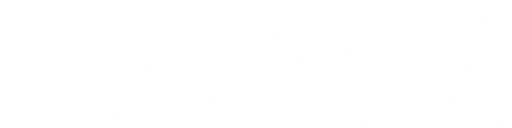
t = 0.00 s
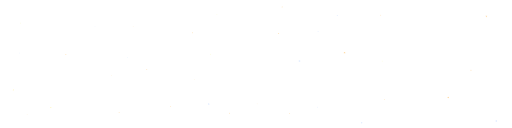
t = 1.65 s
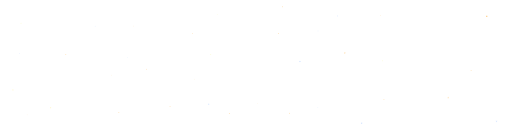
t = 3.33 s
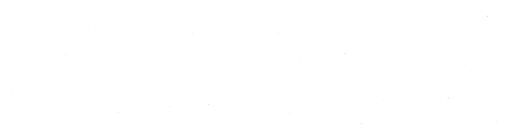
t = 4.97 s
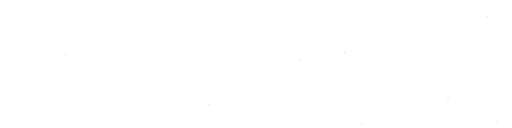
t = 6.56 s
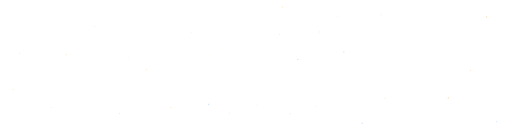
t = 8.63 s

The animated SVG that drew these frames (rendered in a browser with its animation timeline set to each time). Animation: 92 SMIL elements (animate=46,animateTransform=46); frames cover the first 8.62 s, repeats indefinitely.

<?xml version="1.0" encoding="UTF-8" standalone="no"?>
<!-- Created with Inkscape (http://www.inkscape.org/) -->
<svg width="1200" height="300" viewBox="0 0 317.5 79.375" version="1.1" id="svg1" inkscape:version="1.4.2 (1:1.4.2+202505120737+ebf0e940d0)" sodipodi:docname="github_banner.svg"
	xmlns:inkscape="http://www.inkscape.org/namespaces/inkscape"
	xmlns:sodipodi="http://sodipodi.sourceforge.net/DTD/sodipodi-0.dtd"
	xmlns="http://www.w3.org/2000/svg"
	xmlns:svg="http://www.w3.org/2000/svg">
	<sodipodi:namedview id="namedview1" pagecolor="#ffffff" bordercolor="#000000" borderopacity="0.25" inkscape:showpageshadow="2" inkscape:pageopacity="0.0" inkscape:pagecheckerboard="0" inkscape:deskcolor="#d1d1d1" inkscape:document-units="px" inkscape:zoom="0.99375" inkscape:cx="519.74843" inkscape:cy="172.57862" inkscape:window-width="2560" inkscape:window-height="1371" inkscape:window-x="0" inkscape:window-y="32" inkscape:window-maximized="1" inkscape:current-layer="layer1" showguides="true" />
	<defs id="defs1">
		<inkscape:path-effect effect="bspline" id="path-effect16" is_visible="true" lpeversion="1.3" weight="33.333333" steps="2" helper_size="0" apply_no_weight="true" apply_with_weight="true" only_selected="false" uniform="false" />
		<inkscape:path-effect effect="bspline" id="path-effect14" is_visible="true" lpeversion="1.3" weight="33.333333" steps="2" helper_size="0" apply_no_weight="true" apply_with_weight="true" only_selected="false" uniform="false" />
		<inkscape:path-effect effect="bspline" id="path-effect12" is_visible="true" lpeversion="1.3" weight="33.333333" steps="2" helper_size="0" apply_no_weight="true" apply_with_weight="true" only_selected="false" uniform="false" />
		<inkscape:path-effect effect="bspline" id="path-effect12-3" is_visible="true" lpeversion="1.3" weight="33.333333" steps="2" helper_size="0" apply_no_weight="true" apply_with_weight="true" only_selected="false" uniform="false" />
		<inkscape:path-effect effect="bspline" id="path-effect14-3" is_visible="true" lpeversion="1.3" weight="33.333333" steps="2" helper_size="0" apply_no_weight="true" apply_with_weight="true" only_selected="false" uniform="false" />
		<inkscape:path-effect effect="bspline" id="path-effect16-8" is_visible="true" lpeversion="1.3" weight="33.333333" steps="2" helper_size="0" apply_no_weight="true" apply_with_weight="true" only_selected="false" uniform="false" />
		<inkscape:path-effect effect="bspline" id="path-effect12-8" is_visible="true" lpeversion="1.3" weight="33.333333" steps="2" helper_size="0" apply_no_weight="true" apply_with_weight="true" only_selected="false" uniform="false" />
		<inkscape:path-effect effect="bspline" id="path-effect14-7" is_visible="true" lpeversion="1.3" weight="33.333333" steps="2" helper_size="0" apply_no_weight="true" apply_with_weight="true" only_selected="false" uniform="false" />
		<inkscape:path-effect effect="bspline" id="path-effect16-9" is_visible="true" lpeversion="1.3" weight="33.333333" steps="2" helper_size="0" apply_no_weight="true" apply_with_weight="true" only_selected="false" uniform="false" />
		<inkscape:path-effect effect="bspline" id="path-effect12-5" is_visible="true" lpeversion="1.3" weight="33.333333" steps="2" helper_size="0" apply_no_weight="true" apply_with_weight="true" only_selected="false" uniform="false" />
		<inkscape:path-effect effect="bspline" id="path-effect14-2" is_visible="true" lpeversion="1.3" weight="33.333333" steps="2" helper_size="0" apply_no_weight="true" apply_with_weight="true" only_selected="false" uniform="false" />
		<inkscape:path-effect effect="bspline" id="path-effect16-6" is_visible="true" lpeversion="1.3" weight="33.333333" steps="2" helper_size="0" apply_no_weight="true" apply_with_weight="true" only_selected="false" uniform="false" />
		<inkscape:path-effect effect="bspline" id="path-effect12-87" is_visible="true" lpeversion="1.3" weight="33.333333" steps="2" helper_size="0" apply_no_weight="true" apply_with_weight="true" only_selected="false" uniform="false" />
		<inkscape:path-effect effect="bspline" id="path-effect14-0" is_visible="true" lpeversion="1.3" weight="33.333333" steps="2" helper_size="0" apply_no_weight="true" apply_with_weight="true" only_selected="false" uniform="false" />
		<inkscape:path-effect effect="bspline" id="path-effect16-86" is_visible="true" lpeversion="1.3" weight="33.333333" steps="2" helper_size="0" apply_no_weight="true" apply_with_weight="true" only_selected="false" uniform="false" />
		<inkscape:path-effect effect="bspline" id="path-effect12-1" is_visible="true" lpeversion="1.3" weight="33.333333" steps="2" helper_size="0" apply_no_weight="true" apply_with_weight="true" only_selected="false" uniform="false" />
		<inkscape:path-effect effect="bspline" id="path-effect14-78" is_visible="true" lpeversion="1.3" weight="33.333333" steps="2" helper_size="0" apply_no_weight="true" apply_with_weight="true" only_selected="false" uniform="false" />
		<inkscape:path-effect effect="bspline" id="path-effect16-91" is_visible="true" lpeversion="1.3" weight="33.333333" steps="2" helper_size="0" apply_no_weight="true" apply_with_weight="true" only_selected="false" uniform="false" />
		<inkscape:path-effect effect="bspline" id="path-effect12-9" is_visible="true" lpeversion="1.3" weight="33.333333" steps="2" helper_size="0" apply_no_weight="true" apply_with_weight="true" only_selected="false" uniform="false" />
		<inkscape:path-effect effect="bspline" id="path-effect14-4" is_visible="true" lpeversion="1.3" weight="33.333333" steps="2" helper_size="0" apply_no_weight="true" apply_with_weight="true" only_selected="false" uniform="false" />
		<inkscape:path-effect effect="bspline" id="path-effect16-5" is_visible="true" lpeversion="1.3" weight="33.333333" steps="2" helper_size="0" apply_no_weight="true" apply_with_weight="true" only_selected="false" uniform="false" />
	</defs>
	<g inkscape:label="Layer 1" inkscape:groupmode="layer" id="layer1">
		<g id="stars_group" inkscape:label="stars_group">
			<path id="circle8" style="opacity:1;fill:#b5d0ff;stroke-width:0.404757;stroke-linejoin:round" d="m 59.032928,16.334833 a 0.22896528,0.22896528 0 0 1 -0.228965,0.228965 0.22896528,0.22896528 0 0 1 -0.228966,-0.228965 0.22896528,0.22896528 0 0 1 0.228966,-0.228965 0.22896528,0.22896528 0 0 1 0.228965,0.228965 z">
				<animate attributeName="opacity" values="0.4;0.9;0.3;1;0.5;0.4" dur="4.1s" repeatCount="indefinite" />
				<animateTransform attributeName="transform" type="translate" values="0,0; 0.4,-0.2; -0.3,0.5; 0.2,-0.4; 0,0" dur="22s" repeatCount="indefinite" />
			</path>
			<path id="circle9" style="opacity:1;fill:#c4e1ff;stroke-width:0.404757;stroke-linejoin:round" d="M 79.612678,35.604965 A 0.22896528,0.22896528 0 0 1 79.383713,35.83393 0.22896528,0.22896528 0 0 1 79.154747,35.604965 0.22896528,0.22896528 0 0 1 79.383713,35.376 0.22896528,0.22896528 0 0 1 79.612678,35.604965 Z">
				<animate attributeName="opacity" values="0.5;1;0.4;0.8;0.5" dur="3.5s" repeatCount="indefinite" />
				<animateTransform attributeName="transform" type="translate" values="0,0; -0.5,0.3; 0.6,-0.2; -0.4,0.4; 0,0" dur="19s" repeatCount="indefinite" />
			</path>
			<path id="circle10" style="opacity:1;fill:#f7f7a8;stroke-width:0.404757;stroke-linejoin:round" d="m 134.61675,8.8512859 a 0.22896528,0.22896528 0 0 1 -0.22896,0.2289653 0.22896528,0.22896528 0 0 1 -0.22897,-0.2289653 0.22896528,0.22896528 0 0 1 0.22897,-0.2289652 0.22896528,0.22896528 0 0 1 0.22896,0.2289652 z">
				<animate attributeName="opacity" values="0.3;0.8;0.5;1;0.4;0.7;0.3" dur="5.2s" repeatCount="indefinite" />
				<animateTransform attributeName="transform" type="translate" values="0,0; 0.6,0.1; -0.2,0.5; 0.4,-0.3; 0,0" dur="25s" repeatCount="indefinite" />
			</path>
			<path id="circle11" style="opacity:1;fill:#ffb347;stroke-width:0.404757;stroke-linejoin:round" d="m 173.15702,21.012049 a 0.22896528,0.22896528 0 0 1 -0.22897,0.228965 0.22896528,0.22896528 0 0 1 -0.22896,-0.228965 0.22896528,0.22896528 0 0 1 0.22896,-0.228966 0.22896528,0.22896528 0 0 1 0.22897,0.228966 z">
				<animate attributeName="opacity" values="0.6;0.9;0.5;1;0.7;0.6" dur="2.8s" repeatCount="indefinite" />
				<animateTransform attributeName="transform" type="translate" values="0,0; -0.2,-0.5; 0.5,0.3; -0.3,-0.2; 0,0" dur="18s" repeatCount="indefinite" />
			</path>
			<path id="circle12" style="opacity:1;fill:#b5d0ff;stroke-width:0.404757;stroke-linejoin:round" d="m 209.26513,9.5996399 a 0.22896528,0.22896528 0 0 1 -0.22897,0.2289653 0.22896528,0.22896528 0 0 1 -0.22896,-0.2289653 0.22896528,0.22896528 0 0 1 0.22896,-0.2289653 0.22896528,0.22896528 0 0 1 0.22897,0.2289653 z">
				<animate attributeName="opacity" values="0.4;1;0.6;0.9;0.4" dur="4.5s" repeatCount="indefinite" />
				<animateTransform attributeName="transform" type="translate" values="0,0; 0.3,0.6; -0.5,-0.1; 0.1,0.4; 0,0" dur="28s" repeatCount="indefinite" />
			</path>
			<path id="circle12-3" style="fill:#ffffff;stroke-width:0.404757;stroke-linejoin:round" d="m 256.25405,13.137569 a 0.22896528,0.22896528 0 0 1 -0.22896,0.228966 0.22896528,0.22896528 0 0 1 -0.22897,-0.228966 0.22896528,0.22896528 0 0 1 0.22897,-0.228965 0.22896528,0.22896528 0 0 1 0.22896,0.228965 z">
				<animate attributeName="opacity" values="0.2;0.9;0.6;1;0.3;0.2" dur="3.9s" repeatCount="indefinite" />
				<animateTransform attributeName="transform" type="translate" values="0,0; -0.1,0.7; 0.5,-0.5; -0.2,0.3; 0,0" dur="21s" repeatCount="indefinite" />
			</path>
			<path id="circle12-64" style="fill:#f7f7a8;stroke-width:0.404757;stroke-linejoin:round" d="m 237.20403,38.008404 a 0.22896528,0.22896528 0 0 1 -0.22896,0.228965 0.22896528,0.22896528 0 0 1 -0.22897,-0.228965 0.22896528,0.22896528 0 0 1 0.22897,-0.228966 0.22896528,0.22896528 0 0 1 0.22896,0.228966 z">
				<animate attributeName="opacity" values="0.5;0.8;0.4;1;0.5" dur="4.8s" repeatCount="indefinite" />
				<animateTransform attributeName="transform" type="translate" values="0,0; 0.2,-0.6; -0.4,0.2; 0.3,-0.1; 0,0" dur="26s" repeatCount="indefinite" />
			</path>
			<path id="circle12-9" style="fill:#b5d0ff;stroke-width:0.404757;stroke-linejoin:round" d="m 196.98737,66.318817 a 0.22896528,0.22896528 0 0 1 -0.22896,0.228965 0.22896528,0.22896528 0 0 1 -0.22897,-0.228965 0.22896528,0.22896528 0 0 1 0.22897,-0.228965 0.22896528,0.22896528 0 0 1 0.22896,0.228965 z">
				<animate attributeName="opacity" values="0.3;0.9;0.5;1;0.3" dur="3.3s" repeatCount="indefinite" />
				<animateTransform attributeName="transform" type="translate" values="0,0; 0.5,0.5; -0.5,-0.5; 0.2,-0.2; 0,0" dur="20s" repeatCount="indefinite" />
			</path>
			<path id="circle12-30" style="fill:#ffb347;stroke-width:0.404757;stroke-linejoin:round" d="m 142.48321,70.022987 a 0.22896528,0.22896528 0 0 1 -0.22897,0.228966 0.22896528,0.22896528 0 0 1 -0.22896,-0.228966 0.22896528,0.22896528 0 0 1 0.22896,-0.228965 0.22896528,0.22896528 0 0 1 0.22897,0.228965 z">
				<animate attributeName="opacity" values="0.5;1;0.5;0.9;0.5" dur="4.2s" repeatCount="indefinite" />
				<animateTransform attributeName="transform" type="translate" values="0,0; -0.1,0.6; 0.4,-0.3; -0.2,0.1; 0,0" dur="23s" repeatCount="indefinite" />
			</path>
			<path id="circle12-54" style="fill:#ffe9c4;stroke-width:0.404757;stroke-linejoin:round" d="m 120.78737,49.385487 a 0.22896528,0.22896528 0 0 1 -0.22897,0.228965 0.22896528,0.22896528 0 0 1 -0.22896,-0.228965 0.22896528,0.22896528 0 0 1 0.22896,-0.228966 0.22896528,0.22896528 0 0 1 0.22897,0.228966 z">
				<animate attributeName="opacity" values="0.4;0.8;0.6;1;0.4" dur="3.7s" repeatCount="indefinite" />
				<animateTransform attributeName="transform" type="translate" values="0,0; 0.3,-0.5; -0.6,0.2; 0.1,-0.3; 0,0" dur="27s" repeatCount="indefinite" />
			</path>
			<path id="circle12-69" style="fill:#ffb347;stroke-width:0.404757;stroke-linejoin:round" d="m 74.220695,70.022987 a 0.22896528,0.22896528 0 0 1 -0.228965,0.228966 0.22896528,0.22896528 0 0 1 -0.228966,-0.228966 0.22896528,0.22896528 0 0 1 0.228966,-0.228965 0.22896528,0.22896528 0 0 1 0.228965,0.228965 z">
				<animate attributeName="opacity" values="0.6;1;0.5;0.8;0.6" dur="4.0s" repeatCount="indefinite" />
				<animateTransform attributeName="transform" type="translate" values="0,0; -0.4,-0.4; 0.4,0.4; -0.2,0.2; 0,0" dur="19s" repeatCount="indefinite" />
			</path>
			<path id="circle12-7" style="fill:#ffe9c4;stroke-width:0.404757;stroke-linejoin:round" d="m 17.070699,70.816734 a 0.22896528,0.22896528 0 0 1 -0.228965,0.228966 0.22896528,0.22896528 0 0 1 -0.228965,-0.228966 0.22896528,0.22896528 0 0 1 0.228965,-0.228965 0.22896528,0.22896528 0 0 1 0.228965,0.228965 z">
				<animate attributeName="opacity" values="0.3;0.7;0.4;1;0.3" dur="5.5s" repeatCount="indefinite" />
				<animateTransform attributeName="transform" type="translate" values="0,0; 0.1,0.8; -0.7,-0.2; 0.3,0.1; 0,0" dur="29s" repeatCount="indefinite" />
			</path>
			<path id="circle12-2" style="fill:#ffd700;stroke-width:0.404757;stroke-linejoin:round" d="M 8.6040387,55.735485 A 0.22896528,0.22896528 0 0 1 8.3750734,55.96445 0.22896528,0.22896528 0 0 1 8.1461082,55.735485 0.22896528,0.22896528 0 0 1 8.3750734,55.50652 0.22896528,0.22896528 0 0 1 8.6040387,55.735485 Z">
				<animate attributeName="opacity" values="0.5;0.9;0.6;1;0.5" dur="3.1s" repeatCount="indefinite" />
				<animateTransform attributeName="transform" type="translate" values="0,0; -0.6,0.1; 0.2,-0.7; -0.1,0.4; 0,0" dur="24s" repeatCount="indefinite" />
			</path>
			<path id="circle12-80" style="fill:#f7f7a8;stroke-width:0.404757;stroke-linejoin:round" d="m 12.837368,14.195903 a 0.22896528,0.22896528 0 0 1 -0.228965,0.228965 0.22896528,0.22896528 0 0 1 -0.228965,-0.228965 0.22896528,0.22896528 0 0 1 0.228965,-0.228965 0.22896528,0.22896528 0 0 1 0.228965,0.228965 z">
				<animate attributeName="opacity" values="0.4;0.9;0.4;1;0.4" dur="4.6s" repeatCount="indefinite" />
				<animateTransform attributeName="transform" type="translate" values="0,0; 0.7,0.3; -0.3,-0.6; 0.1,0.2; 0,0" dur="22s" repeatCount="indefinite" />
			</path>
			<path id="circle12-0" style="fill:#ffb347;stroke-width:0.404757;stroke-linejoin:round" d="m 41.147789,33.510487 a 0.22896528,0.22896528 0 0 1 -0.228966,0.228965 0.22896528,0.22896528 0 0 1 -0.228965,-0.228965 0.22896528,0.22896528 0 0 1 0.228965,-0.228966 0.22896528,0.22896528 0 0 1 0.228966,0.228966 z">
				<animate attributeName="opacity" values="0.5;1;0.7;0.9;0.5" dur="3.8s" repeatCount="indefinite" />
				<animateTransform attributeName="transform" type="translate" values="0,0; -0.2,0.8; 0.6,-0.1; -0.3,0.3; 0,0" dur="26s" repeatCount="indefinite" />
			</path>
			<path id="circle12-58" style="fill:#ffe9c4;stroke-width:0.404757;stroke-linejoin:round" d="m 82.68737,16.577152 a 0.22896528,0.22896528 0 0 1 -0.228965,0.228966 0.22896528,0.22896528 0 0 1 -0.228966,-0.228966 0.22896528,0.22896528 0 0 1 0.228966,-0.228965 0.22896528,0.22896528 0 0 1 0.228965,0.228965 z">
				<animate attributeName="opacity" values="0.3;0.8;0.4;1;0.3" dur="5.1s" repeatCount="indefinite" />
				<animateTransform attributeName="transform" type="translate" values="0,0; 0.4,-0.6; -0.1,0.5; 0.3,-0.2; 0,0" dur="21s" repeatCount="indefinite" />
			</path>
			<path id="circle12-72" style="fill:#ffb347;stroke-width:0.404757;stroke-linejoin:round" d="m 91.418617,43.035484 a 0.22896528,0.22896528 0 0 1 -0.228966,0.228966 0.22896528,0.22896528 0 0 1 -0.228965,-0.228966 0.22896528,0.22896528 0 0 1 0.228965,-0.228965 0.22896528,0.22896528 0 0 1 0.228966,0.228965 z">
				<animate attributeName="opacity" values="0.6;0.9;0.7;1;0.6" dur="3.4s" repeatCount="indefinite" />
				<animateTransform attributeName="transform" type="translate" values="0,0; -0.5,-0.3; 0.2,0.6; -0.1,-0.4; 0,0" dur="25s" repeatCount="indefinite" />
			</path>
			<path id="circle12-99" style="fill:#ffb347;stroke-width:0.404757;stroke-linejoin:round" d="m 119.46445,20.016735 a 0.22896528,0.22896528 0 0 1 -0.22896,0.228965 0.22896528,0.22896528 0 0 1 -0.22897,-0.228965 0.22896528,0.22896528 0 0 1 0.22897,-0.228965 0.22896528,0.22896528 0 0 1 0.22896,0.228965 z">
				<animate attributeName="opacity" values="0.4;1;0.5;0.8;0.4" dur="4.3s" repeatCount="indefinite" />
				<animateTransform attributeName="transform" type="translate" values="0,0; 0.1,0.9; -0.8,-0.1; 0.4,0.3; 0,0" dur="20s" repeatCount="indefinite" />
			</path>
			<path id="circle12-11" style="fill:#ffffff;stroke-width:0.404757;stroke-linejoin:round" d="m 151.47904,22.662569 a 0.22896528,0.22896528 0 0 1 -0.22896,0.228965 0.22896528,0.22896528 0 0 1 -0.22897,-0.228965 0.22896528,0.22896528 0 0 1 0.22897,-0.228965 0.22896528,0.22896528 0 0 1 0.22896,0.228965 z">
				<animate attributeName="opacity" values="0.2;0.8;0.5;1;0.2" dur="3.6s" repeatCount="indefinite" />
				<animateTransform attributeName="transform" type="translate" values="0,0; -0.3,0.5; 0.7,-0.2; -0.2,0.1; 0,0" dur="23s" repeatCount="indefinite" />
			</path>
			<path id="circle12-39" style="fill:#ffb347;stroke-width:0.404757;stroke-linejoin:round" d="m 175.02695,4.4063196 a 0.22896528,0.22896528 0 0 1 -0.22896,0.2289653 0.22896528,0.22896528 0 0 1 -0.22897,-0.2289653 0.22896528,0.22896528 0 0 1 0.22897,-0.2289653 0.22896528,0.22896528 0 0 1 0.22896,0.2289653 z">
				<animate attributeName="opacity" values="0.5;0.9;0.4;1;0.5" dur="4.9s" repeatCount="indefinite" />
				<animateTransform attributeName="transform" type="translate" values="0,0; 0.6,-0.4; -0.4,0.6; 0.1,-0.3; 0,0" dur="27s" repeatCount="indefinite" />
			</path>
			<path id="circle12-33" style="fill:#b5d0ff;stroke-width:0.404757;stroke-linejoin:round" d="m 197.51653,19.752153 a 0.22896528,0.22896528 0 0 1 -0.22896,0.228966 0.22896528,0.22896528 0 0 1 -0.22897,-0.228966 0.22896528,0.22896528 0 0 1 0.22897,-0.228965 0.22896528,0.22896528 0 0 1 0.22896,0.228965 z">
				<animate attributeName="opacity" values="0.4;0.8;0.6;1;0.4" dur="3.2s" repeatCount="indefinite" />
				<animateTransform attributeName="transform" type="translate" values="0,0; -0.1,-0.8; 0.8,0.1; -0.4,-0.3; 0,0" dur="18s" repeatCount="indefinite" />
			</path>
			<path id="circle12-640" style="fill:#ffb347;stroke-width:0.404757;stroke-linejoin:round" d="m 292.23736,43.300072 a 0.22896528,0.22896528 0 0 1 -0.22897,0.228965 0.22896528,0.22896528 0 0 1 -0.22896,-0.228965 0.22896528,0.22896528 0 0 1 0.22896,-0.228966 0.22896528,0.22896528 0 0 1 0.22897,0.228966 z">
				<animate attributeName="opacity" values="0.5;1;0.5;0.9;0.5" dur="5.0s" repeatCount="indefinite" />
				<animateTransform attributeName="transform" type="translate" values="0,0; 0.2,0.7; -0.6,-0.2; 0.3,0.4; 0,0" dur="24s" repeatCount="indefinite" />
			</path>
			<path id="circle12-67" style="fill:#ffffff;stroke-width:0.404757;stroke-linejoin:round" d="m 151.47904,50.179237 a 0.22896528,0.22896528 0 0 1 -0.22896,0.228966 0.22896528,0.22896528 0 0 1 -0.22897,-0.228966 0.22896528,0.22896528 0 0 1 0.22897,-0.228965 0.22896528,0.22896528 0 0 1 0.22896,0.228965 z">
				<animate attributeName="opacity" values="0.3;0.9;0.5;1;0.3" dur="4.4s" repeatCount="indefinite" />
				<animateTransform attributeName="transform" type="translate" values="0,0; -0.5,0.1; 0.1,-0.5; -0.2,0.3; 0,0" dur="29s" repeatCount="indefinite" />
			</path>
			<path id="circle12-728" style="fill:#ffe9c4;stroke-width:0.404757;stroke-linejoin:round" d="m 159.41654,64.466736 a 0.22896528,0.22896528 0 0 1 -0.22896,0.228965 0.22896528,0.22896528 0 0 1 -0.22897,-0.228965 0.22896528,0.22896528 0 0 1 0.22897,-0.228965 0.22896528,0.22896528 0 0 1 0.22896,0.228965 z">
				<animate attributeName="opacity" values="0.4;0.8;0.6;1;0.4" dur="3.0s" repeatCount="indefinite" />
				<animateTransform attributeName="transform" type="translate" values="0,0; 0.8,-0.3; -0.3,0.8; 0.1,-0.2; 0,0" dur="19s" repeatCount="indefinite" />
			</path>
			<path id="circle12-02" style="fill:#ffb347;stroke-width:0.404757;stroke-linejoin:round" d="m 180.05404,70.552155 a 0.22896528,0.22896528 0 0 1 -0.22897,0.228965 0.22896528,0.22896528 0 0 1 -0.22896,-0.228965 0.22896528,0.22896528 0 0 1 0.22896,-0.228966 0.22896528,0.22896528 0 0 1 0.22897,0.228966 z">
				<animate attributeName="opacity" values="0.6;1;0.5;0.9;0.6" dur="4.7s" repeatCount="indefinite" />
				<animateTransform attributeName="transform" type="translate" values="0,0; -0.6,-0.6; 0.6,0.6; -0.3,-0.3; 0,0" dur="23s" repeatCount="indefinite" />
			</path>
			<path id="circle12-4" style="fill:#ffffff;stroke-width:0.404757;stroke-linejoin:round" d="m 299.38113,62.350071 a 0.22896528,0.22896528 0 0 1 -0.22897,0.228965 0.22896528,0.22896528 0 0 1 -0.22896,-0.228965 0.22896528,0.22896528 0 0 1 0.22896,-0.228965 0.22896528,0.22896528 0 0 1 0.22897,0.228965 z">
				<animate attributeName="opacity" values="0.2;0.9;0.6;1;0.2" dur="5.3s" repeatCount="indefinite" />
				<animateTransform attributeName="transform" type="translate" values="0,0; 0.3,0.9; -0.9,-0.3; 0.4,0.1; 0,0" dur="28s" repeatCount="indefinite" />
			</path>
			<path id="circle12-587" style="fill:#ffb347;stroke-width:0.404757;stroke-linejoin:round" d="m 238.79153,61.55632 a 0.22896528,0.22896528 0 0 1 -0.22897,0.228965 0.22896528,0.22896528 0 0 1 -0.22896,-0.228965 0.22896528,0.22896528 0 0 1 0.22896,-0.228965 0.22896528,0.22896528 0 0 1 0.22897,0.228965 z">
				<animate attributeName="opacity" values="0.5;0.8;0.4;1;0.5" dur="3.6s" repeatCount="indefinite" />
				<animateTransform attributeName="transform" type="translate" values="0,0; -0.7,0.4; 0.4,-0.7; -0.2,0.3; 0,0" dur="20s" repeatCount="indefinite" />
			</path>
			<path id="circle12-422" style="fill:#ffffff;stroke-width:0.404757;stroke-linejoin:round" d="m 274.24569,27.160486 a 0.22896528,0.22896528 0 0 1 -0.22897,0.228966 0.22896528,0.22896528 0 0 1 -0.22896,-0.228966 0.22896528,0.22896528 0 0 1 0.22896,-0.228965 0.22896528,0.22896528 0 0 1 0.22897,0.228965 z">
				<animate attributeName="opacity" values="0.4;1;0.6;0.9;0.4" dur="4.1s" repeatCount="indefinite" />
				<animateTransform attributeName="transform" type="translate" values="0,0; 0.1,-0.9; 0.9,0.1; -0.5,-0.2; 0,0" dur="25s" repeatCount="indefinite" />
			</path>
			<path id="circle12-93" style="fill:#ffb347;stroke-width:0.404757;stroke-linejoin:round" d="m 236.41029,9.1688194 a 0.22896528,0.22896528 0 0 1 -0.22897,0.2289653 0.22896528,0.22896528 0 0 1 -0.22897,-0.2289653 0.22896528,0.22896528 0 0 1 0.22897,-0.2289653 0.22896528,0.22896528 0 0 1 0.22897,0.2289653 z">
				<animate attributeName="opacity" values="0.3;0.8;0.5;1;0.3" dur="3.4s" repeatCount="indefinite" />
				<animateTransform attributeName="transform" type="translate" values="0,0; -0.4,0.8; 0.5,-0.4; -0.1,0.2; 0,0" dur="22s" repeatCount="indefinite" />
			</path>
			<path id="circle12-294" style="fill:#f7f7a8;stroke-width:0.404757;stroke-linejoin:round" d="m 130.84153,33.510487 a 0.22896528,0.22896528 0 0 1 -0.22897,0.228965 0.22896528,0.22896528 0 0 1 -0.22896,-0.228965 0.22896528,0.22896528 0 0 1 0.22896,-0.228966 0.22896528,0.22896528 0 0 1 0.22897,0.228966 z">
				<animate attributeName="opacity" values="0.5;0.9;0.7;1;0.5" dur="4.5s" repeatCount="indefinite" />
				<animateTransform attributeName="transform" type="translate" values="0,0; 0.2,0.5; -0.5,-0.2; 0.3,0.1; 0,0" dur="28s" repeatCount="indefinite" />
			</path>
			<path id="circle12-43" style="fill:#ffb347;stroke-width:0.404757;stroke-linejoin:round" d="m 106.23528,66.054237 a 0.22896528,0.22896528 0 0 1 -0.22896,0.228966 0.22896528,0.22896528 0 0 1 -0.22897,-0.228966 0.22896528,0.22896528 0 0 1 0.22897,-0.228965 0.22896528,0.22896528 0 0 1 0.22896,0.228965 z">
				<animate attributeName="opacity" values="0.6;1;0.4;0.8;0.6" dur="3.9s" repeatCount="indefinite" />
				<animateTransform attributeName="transform" type="translate" values="0,0; -0.8,-0.1; 0.1,0.8; -0.3,-0.4; 0,0" dur="19s" repeatCount="indefinite" />
			</path>
			<path id="circle12-4226" style="fill:#ffe9c4;stroke-width:0.404757;stroke-linejoin:round" d="m 69.193618,47.004234 a 0.22896528,0.22896528 0 0 1 -0.228965,0.228966 0.22896528,0.22896528 0 0 1 -0.228965,-0.228966 0.22896528,0.22896528 0 0 1 0.228965,-0.228965 0.22896528,0.22896528 0 0 1 0.228965,0.228965 z">
				<animate attributeName="opacity" values="0.4;0.9;0.5;1;0.4" dur="5.4s" repeatCount="indefinite" />
				<animateTransform attributeName="transform" type="translate" values="0,0; 0.5,-0.7; -0.7,0.5; 0.2,-0.3; 0,0" dur="26s" repeatCount="indefinite" />
			</path>
			<path id="circle12-89" style="fill:#ffd700;stroke-width:0.404757;stroke-linejoin:round" d="m 31.887369,66.318817 a 0.22896528,0.22896528 0 0 1 -0.228966,0.228965 0.22896528,0.22896528 0 0 1 -0.228965,-0.228965 0.22896528,0.22896528 0 0 1 0.228965,-0.228965 0.22896528,0.22896528 0 0 1 0.228966,0.228965 z">
				<animate attributeName="opacity" values="0.5;1;0.6;0.8;0.5" dur="3.7s" repeatCount="indefinite" />
				<animateTransform attributeName="transform" type="translate" values="0,0; -0.3,0.9; 0.6,-0.2; -0.1,0.5; 0,0" dur="21s" repeatCount="indefinite" />
			</path>
			<path id="circle12-8-793" style="fill:#ffb347;stroke-width:0.404757;stroke-linejoin:round" d="m 301.30231,9.6405228 v 0.2934188 a 0.22896528,0.22896528 0 0 0 -0.0907,0.0524 l -0.25404,-0.1467094 -0.0661,0.1145149 0.25404,0.1466579 a 0.22896528,0.22896528 0 0 0 -0.006,0.05235 0.22896528,0.22896528 0 0 0 0.006,0.0524 l -0.25404,0.146658 0.0661,0.114515 0.25409,-0.14671 a 0.22896528,0.22896528 0 0 0 0.0906,0.05235 v 0.293368 h 0.13224 v -0.293368 a 0.22896528,0.22896528 0 0 0 0.0906,-0.05235 l 0.25415,0.14671 0.0661,-0.114464 -0.25409,-0.146709 a 0.22896528,0.22896528 0 0 0 0.006,-0.0524 0.22896528,0.22896528 0 0 0 -0.006,-0.0523 l 0.25409,-0.1467089 -0.0661,-0.1145149 -0.25404,0.1467094 a 0.22896528,0.22896528 0 0 1 -5e-5,0 0.22896528,0.22896528 0 0 0 -0.0906,-0.0524 V 9.6405228 Z">
				<animate attributeName="opacity" values="0.6;0.9;0.5;1;0.6" dur="4.2s" repeatCount="indefinite" />
				<animateTransform attributeName="transform" type="translate" values="0,0; 0.9,-0.1; -0.1,0.9; 0.3,-0.5; 0,0" dur="24s" repeatCount="indefinite" />
			</path>
			<path id="circle12-8-793-2" style="fill:#ffb347;stroke-width:0.404757;stroke-linejoin:round" d="m 277.95876,59.795833 v 0.293419 a 0.22896528,0.22896528 0 0 0 -0.0907,0.0524 l -0.25404,-0.14671 -0.0661,0.114515 0.25404,0.146658 a 0.22896528,0.22896528 0 0 0 -0.006,0.05235 0.22896528,0.22896528 0 0 0 0.006,0.0524 l -0.25404,0.146658 0.0661,0.114515 0.25409,-0.14671 a 0.22896528,0.22896528 0 0 0 0.0906,0.05235 v 0.293368 h 0.13224 v -0.293368 a 0.22896528,0.22896528 0 0 0 0.0906,-0.05235 l 0.25415,0.14671 0.0661,-0.114464 -0.25409,-0.146709 a 0.22896528,0.22896528 0 0 0 0.006,-0.0524 0.22896528,0.22896528 0 0 0 -0.006,-0.0523 l 0.25409,-0.146709 -0.0661,-0.114515 -0.25404,0.14671 a 0.22896528,0.22896528 0 0 1 -5e-5,0 0.22896528,0.22896528 0 0 0 -0.0906,-0.0524 v -0.293418 z">
				<animate attributeName="opacity" values="0.4;1;0.6;0.8;0.4" dur="3.5s" repeatCount="indefinite" />
				<animateTransform attributeName="transform" type="translate" values="0,0; -0.2,0.6; 0.7,-0.3; -0.3,0.2; 0,0" dur="29s" repeatCount="indefinite" />
			</path>
			<path id="circle12-8-793-0" style="fill:#ffb347;stroke-width:0.404757;stroke-linejoin:round" d="m 213.40042,32.014583 v 0.293419 a 0.22896528,0.22896528 0 0 0 -0.0907,0.0524 l -0.25404,-0.14671 -0.0661,0.114515 0.25404,0.146658 a 0.22896528,0.22896528 0 0 0 -0.006,0.05235 0.22896528,0.22896528 0 0 0 0.006,0.0524 l -0.25404,0.146658 0.0661,0.114515 0.25409,-0.14671 a 0.22896528,0.22896528 0 0 0 0.0906,0.05235 v 0.293368 h 0.13224 v -0.293368 a 0.22896528,0.22896528 0 0 0 0.0906,-0.05235 l 0.25415,0.14671 0.0661,-0.114464 -0.25409,-0.146709 a 0.22896528,0.22896528 0 0 0 0.006,-0.0524 0.22896528,0.22896528 0 0 0 -0.006,-0.0523 l 0.25409,-0.146709 -0.0661,-0.114515 -0.25404,0.14671 a 0.22896528,0.22896528 0 0 1 -5e-5,0 0.22896528,0.22896528 0 0 0 -0.0906,-0.0524 v -0.293418 z">
				<animate attributeName="opacity" values="0.5;0.8;0.4;1;0.5" dur="5.6s" repeatCount="indefinite" />
				<animateTransform attributeName="transform" type="translate" values="0,0; 0.6,0.6; -0.6,-0.6; 0.3,0.3; 0,0" dur="20s" repeatCount="indefinite" />
			</path>
			<path id="circle12-8-793-6" style="fill:#ffffff;stroke-width:0.404757;stroke-linejoin:round;fill-opacity:1" d="m 32.16084,6.0854166 v 0.2934188 a 0.22896528,0.22896528 0 0 0 -0.0907,0.0524 L 31.8161,6.284526 31.75,6.3990409 32.00404,6.5456988 a 0.22896528,0.22896528 0 0 0 -0.006,0.05235 0.22896528,0.22896528 0 0 0 0.006,0.0524 l -0.25404,0.146658 0.0661,0.114515 0.25409,-0.14671 a 0.22896528,0.22896528 0 0 0 0.0906,0.05235 v 0.293368 h 0.13224 v -0.293368 a 0.22896528,0.22896528 0 0 0 0.0906,-0.05235 l 0.25415,0.14671 0.0661,-0.114464 -0.25409,-0.146709 a 0.22896528,0.22896528 0 0 0 0.006,-0.0524 0.22896528,0.22896528 0 0 0 -0.006,-0.0523 L 32.70388,6.3990399 32.63778,6.284525 32.38374,6.4312344 a 0.22896528,0.22896528 0 0 1 -5e-5,0 0.22896528,0.22896528 0 0 0 -0.0906,-0.0524 V 6.0854166 Z">
				<animate attributeName="opacity" values="0.2;0.9;0.6;1;0.2" dur="3.8s" repeatCount="indefinite" />
				<animateTransform attributeName="transform" type="translate" values="0,0; -0.8,0.2; 0.2,-0.8; -0.4,0.4; 0,0" dur="27s" repeatCount="indefinite" />
			</path>
			<path id="circle12-8-793-6-7" style="fill:#ffffff;fill-opacity:1;stroke-width:0.404757;stroke-linejoin:round" d="m 16.815007,42.333334 v 0.293418 a 0.22896528,0.22896528 0 0 0 -0.0907,0.0524 l -0.25404,-0.146709 -0.0661,0.114515 0.25404,0.146658 a 0.22896528,0.22896528 0 0 0 -0.006,0.05235 0.22896528,0.22896528 0 0 0 0.006,0.0524 l -0.25404,0.146658 0.0661,0.114515 0.25409,-0.14671 a 0.22896528,0.22896528 0 0 0 0.0906,0.05235 v 0.293368 h 0.13224 v -0.293368 a 0.22896528,0.22896528 0 0 0 0.0906,-0.05235 l 0.25415,0.14671 0.0661,-0.114464 -0.25409,-0.146709 a 0.22896528,0.22896528 0 0 0 0.006,-0.0524 0.22896528,0.22896528 0 0 0 -0.006,-0.0523 l 0.25409,-0.146709 -0.0661,-0.114515 -0.25404,0.146709 a 0.22896528,0.22896528 0 0 1 -5e-5,0 0.22896528,0.22896528 0 0 0 -0.0906,-0.0524 v -0.293417 z">
				<animate attributeName="opacity" values="0.4;0.9;0.5;1;0.4" dur="4.0s" repeatCount="indefinite" />
				<animateTransform attributeName="transform" type="translate" values="0,0; 0.7,-0.5; -0.5,0.7; 0.3,-0.3; 0,0" dur="22s" repeatCount="indefinite" />
			</path>
			<path id="circle12-8-793-6-0" style="fill:#ffffff;fill-opacity:1;stroke-width:0.404757;stroke-linejoin:round" d="m 49.358757,67.997917 v 0.293418 a 0.22896528,0.22896528 0 0 0 -0.0907,0.0524 l -0.25404,-0.146709 -0.0661,0.114515 0.25404,0.146658 a 0.22896528,0.22896528 0 0 0 -0.006,0.05235 0.22896528,0.22896528 0 0 0 0.006,0.0524 l -0.25404,0.146658 0.0661,0.114515 0.25409,-0.14671 a 0.22896528,0.22896528 0 0 0 0.0906,0.05235 v 0.293368 h 0.13224 v -0.293368 a 0.22896528,0.22896528 0 0 0 0.0906,-0.05235 l 0.25415,0.14671 0.0661,-0.114464 -0.25409,-0.146709 a 0.22896528,0.22896528 0 0 0 0.006,-0.0524 0.22896528,0.22896528 0 0 0 -0.006,-0.0523 l 0.25409,-0.146709 -0.0661,-0.114515 -0.25404,0.146709 a 0.22896528,0.22896528 0 0 1 -5e-5,0 0.22896528,0.22896528 0 0 0 -0.0906,-0.0524 v -0.293417 z">
				<animate attributeName="opacity" values="0.5;1;0.4;0.9;0.5" dur="3.3s" repeatCount="indefinite" />
				<animateTransform attributeName="transform" type="translate" values="0,0; -0.9,0.4; 0.4,-0.9; -0.2,0.5; 0,0" dur="25s" repeatCount="indefinite" />
			</path>
			<path id="circle12-8-793-6-4" style="fill:#ffffff;fill-opacity:1;stroke-width:0.404757;stroke-linejoin:round" d="m 58.090007,31.75 v 0.293418 a 0.22896528,0.22896528 0 0 0 -0.0907,0.0524 l -0.25404,-0.146709 -0.0661,0.114515 0.25404,0.146658 a 0.22896528,0.22896528 0 0 0 -0.006,0.05235 0.22896528,0.22896528 0 0 0 0.006,0.0524 l -0.25404,0.146658 0.0661,0.114515 0.25409,-0.14671 a 0.22896528,0.22896528 0 0 0 0.0906,0.05235 v 0.293368 h 0.13224 v -0.293368 a 0.22896528,0.22896528 0 0 0 0.0906,-0.05235 l 0.25415,0.14671 0.0661,-0.114464 -0.25409,-0.146709 a 0.22896528,0.22896528 0 0 0 0.006,-0.0524 0.22896528,0.22896528 0 0 0 -0.006,-0.0523 l 0.25409,-0.146709 -0.0661,-0.114515 -0.25404,0.146709 a 0.22896528,0.22896528 0 0 1 -5e-5,0 0.22896528,0.22896528 0 0 0 -0.0906,-0.0524 V 31.75 Z">
				<animate attributeName="opacity" values="0.3;0.8;0.5;1;0.3" dur="5.8s" repeatCount="indefinite" />
				<animateTransform attributeName="transform" type="translate" values="0,0; 0.3,-0.8; -0.8,0.3; 0.4,-0.4; 0,0" dur="21s" repeatCount="indefinite" />
			</path>
			<path id="circle12-68" style="fill:#b5d0ff;stroke-width:0.404757;stroke-linejoin:round" d="m 12.572789,32.716736 a 0.22896528,0.22896528 0 0 1 -0.228966,0.228965 0.22896528,0.22896528 0 0 1 -0.228965,-0.228965 0.22896528,0.22896528 0 0 1 0.228965,-0.228965 0.22896528,0.22896528 0 0 1 0.228966,0.228965 z">
				<animate attributeName="opacity" values="0.6;1;0.5;0.9;0.6" dur="3.1s" repeatCount="indefinite" />
				<animateTransform attributeName="transform" type="translate" values="0,0; -0.5,0.6; 0.6,-0.5; -0.3,0.3; 0,0" dur="26s" repeatCount="indefinite" />
			</path>
			<path id="circle12-8-793-6-48" style="fill:#ffffff;fill-opacity:1;stroke-width:0.404757;stroke-linejoin:round" d="m 85.871257,72.23125 v 0.293418 a 0.22896528,0.22896528 0 0 0 -0.0907,0.0524 l -0.25404,-0.146709 -0.0661,0.114515 0.25404,0.146658 a 0.22896528,0.22896528 0 0 0 -0.006,0.05235 0.22896528,0.22896528 0 0 0 0.006,0.0524 l -0.25404,0.146658 0.0661,0.114515 0.25409,-0.14671 a 0.22896528,0.22896528 0 0 0 0.0906,0.05235 v 0.293368 h 0.13224 v -0.293368 a 0.22896528,0.22896528 0 0 0 0.0906,-0.05235 l 0.25415,0.14671 0.0661,-0.114464 -0.25409,-0.146709 a 0.22896528,0.22896528 0 0 0 0.006,-0.0524 0.22896528,0.22896528 0 0 0 -0.006,-0.0523 l 0.25409,-0.146709 -0.0661,-0.114515 -0.25404,0.146709 a 0.22896528,0.22896528 0 0 1 -5e-5,0 0.22896528,0.22896528 0 0 0 -0.0906,-0.0524 V 72.23125 Z">
				<animate attributeName="opacity" values="0.4;0.8;0.6;1;0.4" dur="4.9s" repeatCount="indefinite" />
				<animateTransform attributeName="transform" type="translate" values="0,0; 0.1,0.6; -0.6,-0.1; 0.2,0.4; 0,0" dur="23s" repeatCount="indefinite" />
			</path>
			<path id="circle12-8-793-6-06" style="fill:#b5d0ff;fill-opacity:1;stroke-width:0.404757;stroke-linejoin:round" d="m 129.52751,63.764584 v 0.293418 a 0.22896528,0.22896528 0 0 0 -0.0907,0.0524 l -0.25404,-0.146709 -0.0661,0.114515 0.25404,0.146658 a 0.22896528,0.22896528 0 0 0 -0.006,0.05235 0.22896528,0.22896528 0 0 0 0.006,0.0524 l -0.25404,0.146658 0.0661,0.114515 0.25409,-0.14671 a 0.22896528,0.22896528 0 0 0 0.0906,0.05235 v 0.293368 h 0.13224 v -0.293368 a 0.22896528,0.22896528 0 0 0 0.0906,-0.05235 l 0.25415,0.14671 0.0661,-0.114464 -0.25409,-0.146709 a 0.22896528,0.22896528 0 0 0 0.006,-0.0524 0.22896528,0.22896528 0 0 0 -0.006,-0.0523 l 0.25409,-0.146709 -0.0661,-0.114515 -0.25404,0.146709 a 0.22896528,0.22896528 0 0 1 -5e-5,0 0.22896528,0.22896528 0 0 0 -0.0906,-0.0524 v -0.293417 z">
				<animate attributeName="opacity" values="0.5;1;0.7;0.9;0.5" dur="3.6s" repeatCount="indefinite" />
				<animateTransform attributeName="transform" type="translate" values="0,0; -0.4,0.7; 0.7,-0.4; -0.2,0.2; 0,0" dur="28s" repeatCount="indefinite" />
			</path>
			<path id="circle12-8-793-6-06-8" style="fill:#b5d0ff;fill-opacity:1;stroke-width:0.404757;stroke-linejoin:round" d="m 185.35459,37.041665 v 0.293418 a 0.22896528,0.22896528 0 0 0 -0.0907,0.0524 l -0.25404,-0.146709 -0.0661,0.114515 0.25404,0.146658 a 0.22896528,0.22896528 0 0 0 -0.006,0.05235 0.22896528,0.22896528 0 0 0 0.006,0.0524 l -0.25404,0.146658 0.0661,0.114515 0.25409,-0.14671 a 0.22896528,0.22896528 0 0 0 0.0906,0.05235 v 0.293368 h 0.13224 V 37.77351 a 0.22896528,0.22896528 0 0 0 0.0906,-0.05235 l 0.25415,0.14671 0.0661,-0.114464 -0.25409,-0.146709 a 0.22896528,0.22896528 0 0 0 0.006,-0.0524 0.22896528,0.22896528 0 0 0 -0.006,-0.0523 l 0.25409,-0.146709 -0.0661,-0.114515 -0.25404,0.146709 a 0.22896528,0.22896528 0 0 1 -5e-5,0 0.22896528,0.22896528 0 0 0 -0.0906,-0.0524 v -0.293417 z">
				<animate attributeName="opacity" values="0.3;0.9;0.4;1;0.3" dur="5.1s" repeatCount="indefinite" />
				<animateTransform attributeName="transform" type="translate" values="0,0; 0.8,0.8; -0.8,-0.8; 0.4,0.4; 0,0" dur="18s" repeatCount="indefinite" />
			</path>
			<path id="circle12-8-793-6-06-0" style="fill:#b5d0ff;fill-opacity:1;stroke-width:0.404757;stroke-linejoin:round" d="m 224.24834,75.406248 v 0.293418 a 0.22896528,0.22896528 0 0 0 -0.0907,0.0524 l -0.25404,-0.146709 -0.0661,0.114515 0.25404,0.146658 a 0.22896528,0.22896528 0 0 0 -0.006,0.05235 0.22896528,0.22896528 0 0 0 0.006,0.0524 l -0.25404,0.146658 0.0661,0.114515 0.25409,-0.14671 a 0.22896528,0.22896528 0 0 0 0.0906,0.05235 v 0.293368 h 0.13224 v -0.293368 a 0.22896528,0.22896528 0 0 0 0.0906,-0.05235 l 0.25415,0.14671 0.0661,-0.114464 -0.25409,-0.146709 a 0.22896528,0.22896528 0 0 0 0.006,-0.0524 0.22896528,0.22896528 0 0 0 -0.006,-0.0523 l 0.25409,-0.146709 -0.0661,-0.114515 -0.25404,0.146709 a 0.22896528,0.22896528 0 0 1 -5e-5,0 0.22896528,0.22896528 0 0 0 -0.0906,-0.0524 v -0.293417 z">
				<animate attributeName="opacity" values="0.6;0.9;0.5;1;0.6" dur="3.9s" repeatCount="indefinite" />
				<animateTransform attributeName="transform" type="translate" values="0,0; -0.1,0.9; 0.9,-0.1; -0.5,0.5; 0,0" dur="25s" repeatCount="indefinite" />
			</path>
			<path id="circle12-8-793-6-06-7" style="fill:#b5d0ff;fill-opacity:1;stroke-width:0.404757;stroke-linejoin:round" d="m 307.59209,74.347915 v 0.293418 a 0.22896528,0.22896528 0 0 0 -0.0907,0.0524 l -0.25404,-0.146709 -0.0661,0.114515 0.25404,0.146658 a 0.22896528,0.22896528 0 0 0 -0.006,0.05235 0.22896528,0.22896528 0 0 0 0.006,0.0524 l -0.25404,0.146658 0.0661,0.114515 0.25409,-0.14671 a 0.22896528,0.22896528 0 0 0 0.0906,0.05235 v 0.293368 h 0.13224 V 75.07976 a 0.22896528,0.22896528 0 0 0 0.0906,-0.05235 l 0.25415,0.14671 0.0661,-0.114464 -0.25409,-0.146709 a 0.22896528,0.22896528 0 0 0 0.006,-0.0524 0.22896528,0.22896528 0 0 0 -0.006,-0.0523 l 0.25409,-0.146709 -0.0661,-0.114515 -0.25404,0.146709 a 0.22896528,0.22896528 0 0 1 -5e-5,0 0.22896528,0.22896528 0 0 0 -0.0906,-0.0524 v -0.293417 z">
				<animate attributeName="opacity" values="0.4;1;0.6;0.8;0.4" dur="4.6s" repeatCount="indefinite" />
				<animateTransform attributeName="transform" type="translate" values="0,0; 0.5,0.8; -0.8,-0.5; 0.3,0.3; 0,0" dur="29s" repeatCount="indefinite" />
			</path>
		</g>
	</g>
</svg>
